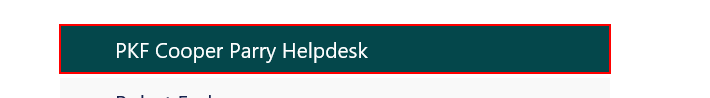
Task: Simple Process Project
Workflow: download_schedule

Step 1 [try]: find 'PKF Cooper Parry Helpdesk' in window 'Microsoft StaffHub'

Step 2 [then]: click on 'PKF Cooper Parry Helpdesk' in window 'Microsoft StaffHub' (same screen as step 1)

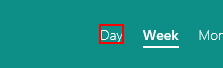
Step 3 [try]: click on the element 'Day' in window 'Microsoft StaffHub'

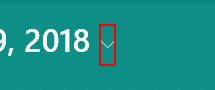
Step 4: click in window 'Microsoft StaffHub'

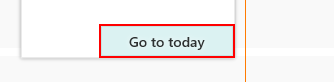
Step 5: click on the button 'Go to today' in window 'Microsoft StaffHub'

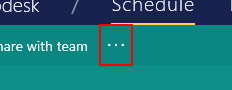
Step 6: click in window 'Microsoft StaffHub'

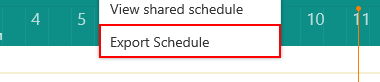
Step 7: click on the button 'Export Schedule' in window 'Microsoft StaffHub'

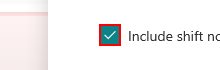
Step 8: click in window 'Microsoft StaffHub'

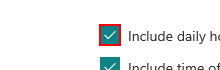
Step 9: click in window 'Microsoft StaffHub'

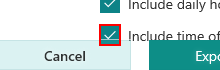
Step 10: click in window 'Microsoft StaffHub'

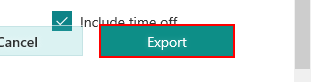
Step 11: click on the button 'Export' in window 'Microsoft StaffHub'

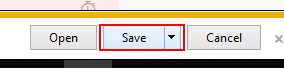
Step 12: click on the split button 'Save' in window 'Microsoft StaffHub - Internet Explorer' (iexplore.exe) (repeated 2 times)
